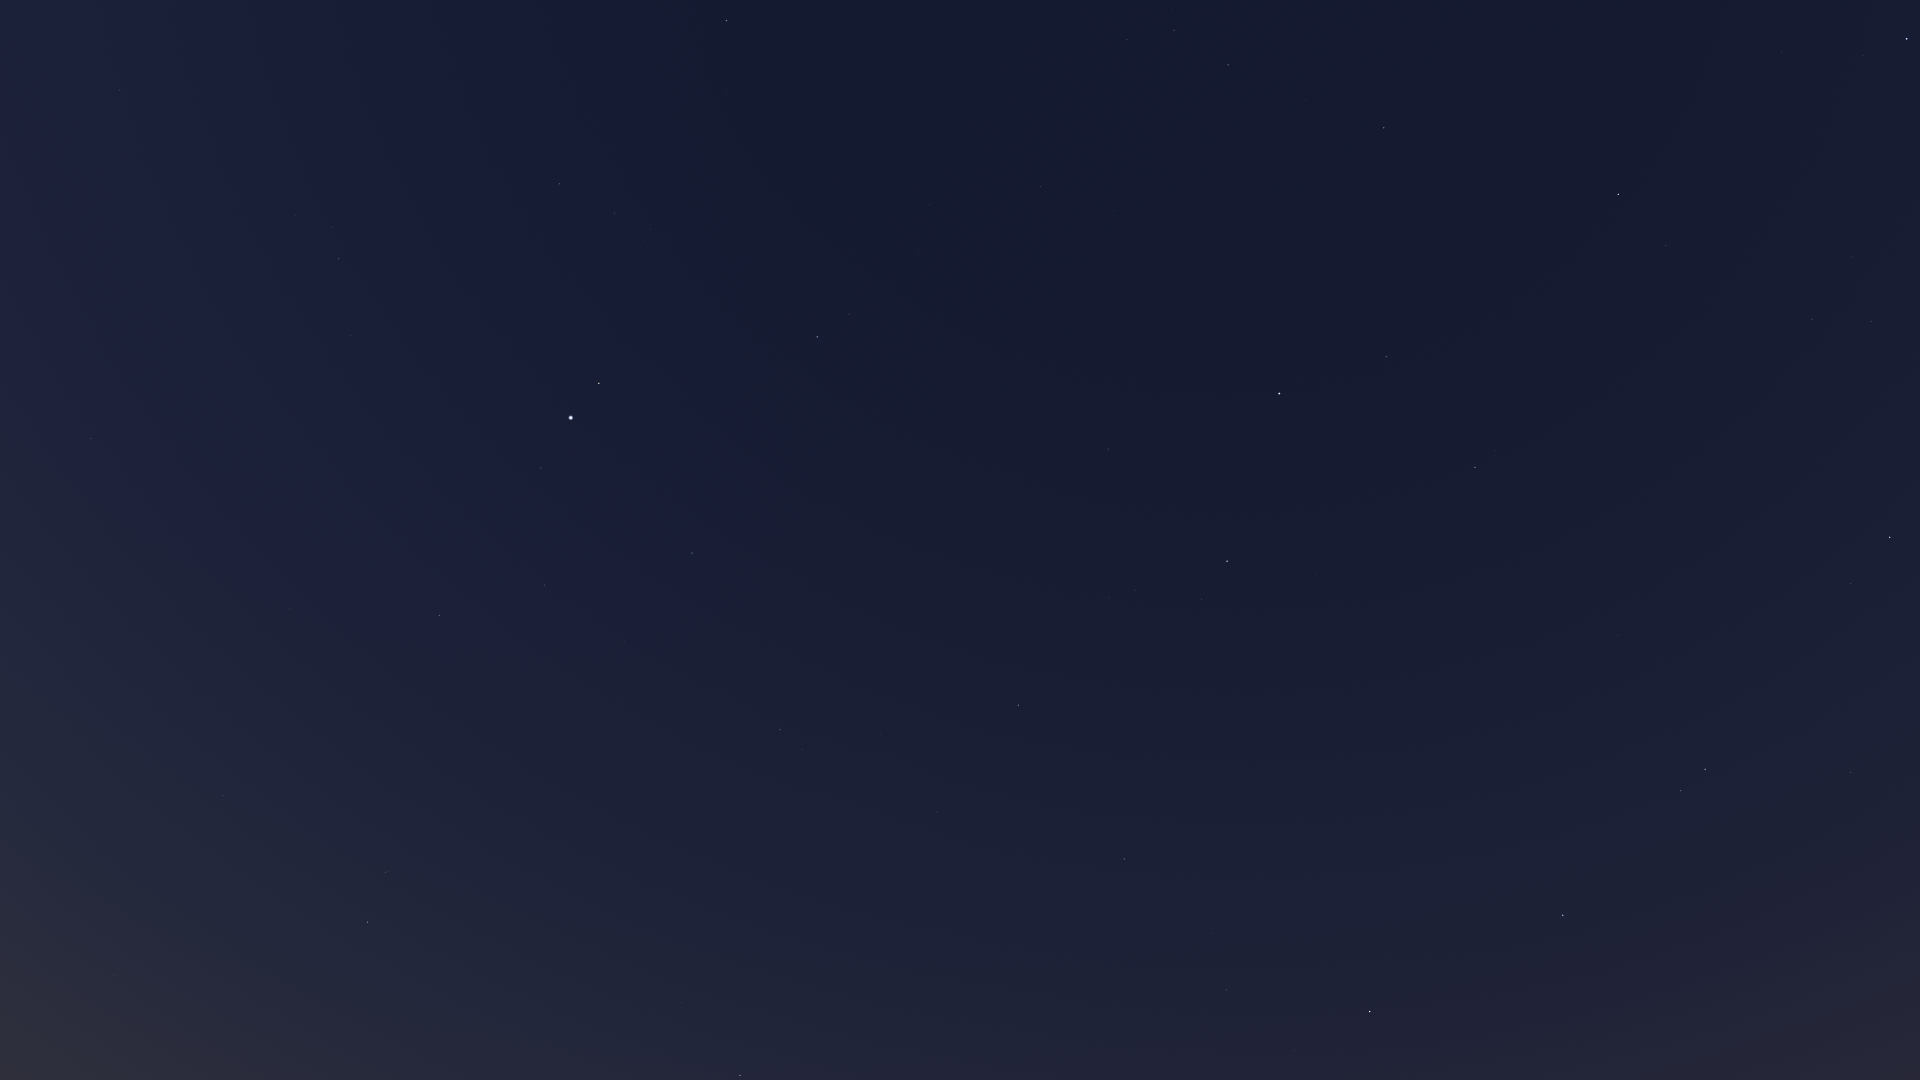

Data behind this chart, as committed beside it:
Star_ID, Name, X, Y
76267, Alphecca, 1907, 39
76333, Zubenelhakrabi, 1906, 1057
76952, HIP 76952, 1864, 56
77070, Unukalhai, 1890, 537
77450, Gudja, 1852, 257
77512, HIP 77512, 1827, 66
77516, HIP 77516, 1851, 773
78159, HIP 78159, 1782, 52
79043, Marsic, 1745, 290
79219, Kamuy, 1716, 63
79593, Yed Prior, 1705, 769
79882, Yed Posterior, 1681, 791
80463, Cujam, 1651, 363
80687, Timir, 1605, 985
80816, Kornephoros, 1619, 194
80883, Marfik, 1618, 635
81022, Rosalíadecastro, 1607, 633
82651, Mahsati, 1497, 411
83000, HIP 83000, 1475, 467
84012, Sabik, 1370, 1012
84345, Rasalgethi, 1387, 357
84379, Sarin, 1384, 128
84880, HIP 84880, 1321, 943
85693, Maasym, 1305, 101
86032, Rasalhague, 1280, 394
86263, HIP 86263, 1227, 990
86565, HIP 86565, 1212, 933
86742, Cebalrai, 1227, 561
86974, HIP 86974, 1228, 65
87933, HIP 87933, 1174, 30
88048, HIP 88048, 1125, 859
88670, HIP 88670, 1090, 825
88794, HIP 88794, 1127, 39
90004, Alasia, 1002, 895
90441, HIP 90441, 992, 638
90595, HIP 90595, 959, 949
91117, HIP 91117, 938, 812
92175, HIP 92175, 880, 734
92202, HIP 92202, 877, 754
92814, HIP 92814, 825, 962
92895, Kaveh, 850, 542
92946, Alya, 847, 543
93747, Okab, 817, 337
94141, Albaldah, 740, 1075
94820, HIP 94820, 702, 1028
95168, HIP 95168, 682, 1003
95771, Anser, 727, 94
95947, Albireo, 727, 21
96078, Uruk, 687, 267
96757, Sham, 650, 229
96837, HIP 96837, 644, 240
97278, Tarazed, 599, 383
97365, HIP 97365, 615, 213
97649, Altair, 571, 418
97938, Libertas, 552, 424
98036, Alshain, 541, 468
98337, HIP 98337, 560, 184
98543, HIP 98543, 578, 1
98920, HIP 98920, 529, 168
99711, Phoenicia, 425, 615
... 16 more rows
